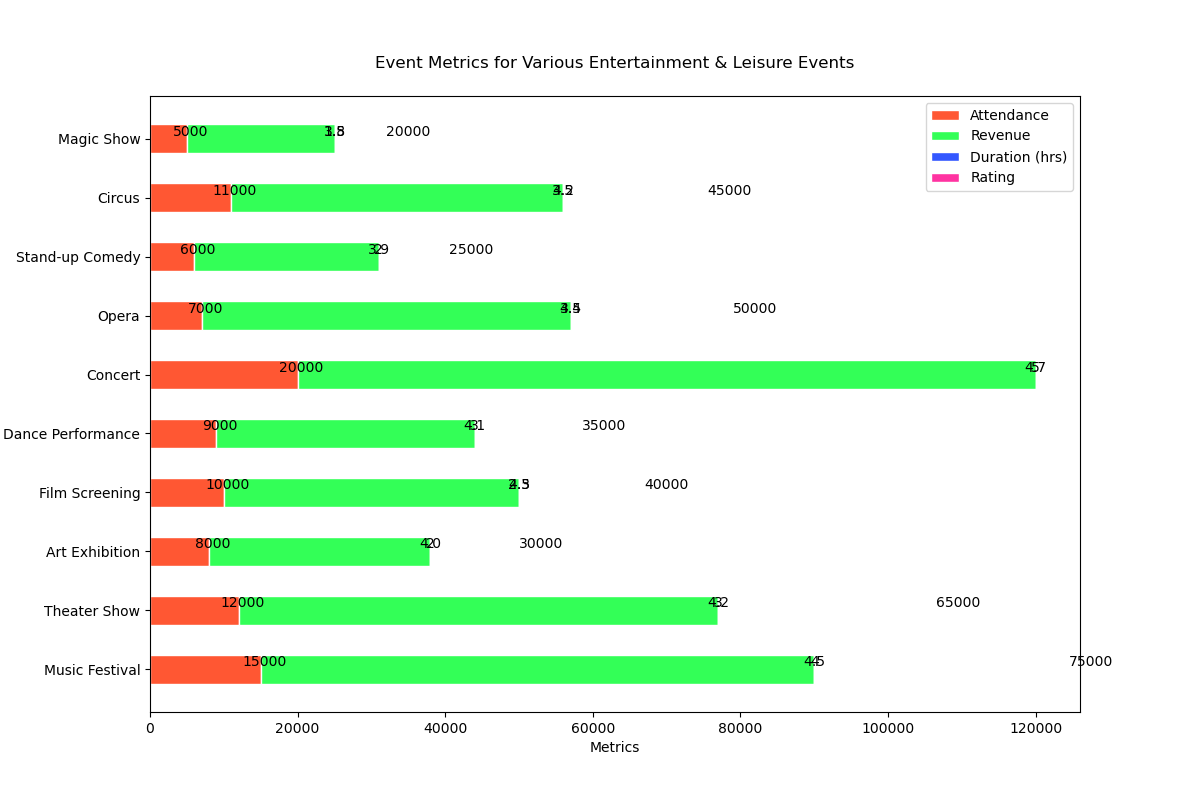

Source data for this figure (header and first rows):
Events, Attendance, Revenue, Duration, Rating
Music Festival, 15000, 75000, 4, 4.5
Theater Show, 12000, 65000, 3, 4.2
Art Exhibition, 8000, 30000, 2, 4.0
Film Screening, 10000, 40000, 2.5, 4.3
Dance Performance, 9000, 35000, 3, 4.1
Concert, 20000, 100000, 5, 4.7
Opera, 7000, 50000, 3.5, 4.4
Stand-up Comedy, 6000, 25000, 2, 3.9
Circus, 11000, 45000, 3.5, 4.2
Magic Show, 5000, 20000, 1.5, 3.8
